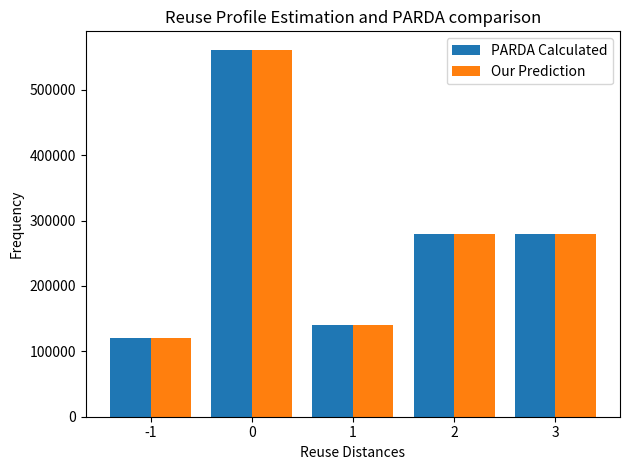

Here is the Python script that generated this plot:
import matplotlib.pyplot as plt

reference = {0: 561203, 1: 140799, 2: 280000, 3: 279600, 
19902: 1, 20101: 200, 20102: 1, 20301: 200, 20302: 1, 20501: 200, 20502: 1, 20701: 200, 20702: 1, 20901: 200, 20902: 1, 21101: 200, 
21102: 1, 21301: 200, 21302: 1, 21501: 200, 21502: 1, 21901: 200, 21902: 1, 22101: 200, 22102: 1, 22301: 200, 22302: 1, 22501: 200, 
22502: 1, 22701: 200, 22702: 1, 22901: 200, 22902: 1, 23101: 200, 23102: 1, 23301: 200, 23302: 1, 23501: 200, 23502: 1, 23701: 200, 
23702: 1, 23901: 200, 23902: 1, 24101: 200, 24102: 1, 24301: 200, 24302: 1, 24501: 200, 24502: 1, 24701: 200, 24702: 1, 24901: 200, 
24902: 1, 25101: 200, 25102: 1, 25301: 200, 25302: 1, 25501: 200, 25502: 1, 25701: 200, 25702: 1, 25901: 200, 25902: 1, 26101: 200, 
26102: 1, 26301: 200, 26302: 1, 26501: 200, 26502: 1, 26701: 200, 26702: 1, 26901: 200, 26902: 1, 27101: 200, 27102: 1, 27301: 200, 
27302: 1, 27501: 200, 27502: 1, 27701: 200, 27702: 1, 27901: 200, 27902: 1, -1: 120303}
predicted = {-1: 120304, 0: 561198, 1: 140798, 2: 280000, 3: 279600, 20101: 201, 20301: 201, 20501: 201, 20701: 201, 20901: 201, 21101: 201, 21301: 201, 21501: 201, 21701: 201, 21901: 201, 22101: 201, 22301: 201, 22501: 201, 22701: 201, 22901: 201, 23101: 201, 23301: 201, 23501: 201, 23701: 201, 23901: 201, 24101: 201, 24301: 201, 24501: 201, 24701: 201, 24901: 201, 25101: 201, 25301: 201, 25501: 201, 25701: 201, 25901: 201, 26101: 201, 26301: 201, 26501: 201, 26701: 201, 26901: 201, 27101: 201, 27301: 201, 27501: 201, 27701: 201, 27901: 201, 28101: 201, 28301: 201, 28501: 201, 28701: 201, 28901: 201, 29101: 201, 29301: 201, 29501: 201, 29701: 201, 29901: 201, 30101: 201, 30301: 201, 30501: 201, 30701: 201, 30901: 201, 31101: 201, 31301: 201, 31501: 201, 31701: 201, 31901: 201, 32101: 201, 32301: 201, 32501: 201, 32701: 201, 32901: 201, 33101: 201, 33301: 201, 33501: 201, 33701: 201, 33901: 201, 34101: 201, 34301: 201, 34501: 201, 34701: 201, 34901: 201, 35101: 201, 35301: 201, 35501: 201, 35701: 201, 35901: 201, 36101: 201, 36301: 201, 36501: 201, 36701: 201, 36901: 201, 37101: 201, 37301: 201, 37501: 201, 37701: 201, 37901: 201, 38101: 201, 38301: 201, 38501: 201, 38701: 201, 38901: 201, 39101: 201, 39301: 201, 39501: 201, 39701: 201, 39901: 201, 19902: 0, 20102: 0, 20302: 0, 20502: 0, 20702: 0, 20902: 0, 21102: 0, 21302: 0, 21502: 0, 21902: 0, 22102: 0, 22302: 0, 22502: 0, 22702: 0, 22902: 0, 23102: 0, 23302: 0, 23502: 0, 23702: 0, 23902: 0, 24102: 0, 24302: 0, 24502: 0, 24702: 0, 24902: 0, 25102: 0, 25302: 0, 25502: 0, 25702: 0, 25902: 0, 26102: 0, 26302: 0, 26502: 0, 26702: 0, 26902: 0, 27102: 0, 27302: 0, 27502: 0, 27702: 0, 27902: 0}

# Extract all keys from predicted (since it has more keys)
# keys = list(predicted.keys())

keys = [-1,0,1,2,3]

# Build corresponding values from reference and predicted
ref_values = [reference.get(k, 0) for k in keys]
pred_values = [predicted[k] for k in keys]

# Plotting
x = range(len(keys))
bar_width = 0.4

plt.bar([i - bar_width/2 for i in x], ref_values, width=bar_width, label='PARDA Calculated')
plt.bar([i + bar_width/2 for i in x], pred_values, width=bar_width, label='Our Prediction')

plt.xlabel('Reuse Distances')
plt.ylabel('Frequency')
plt.title('Reuse Profile Estimation and PARDA comparison')
plt.xticks(x, keys)
plt.legend()
plt.tight_layout()
plt.show()
